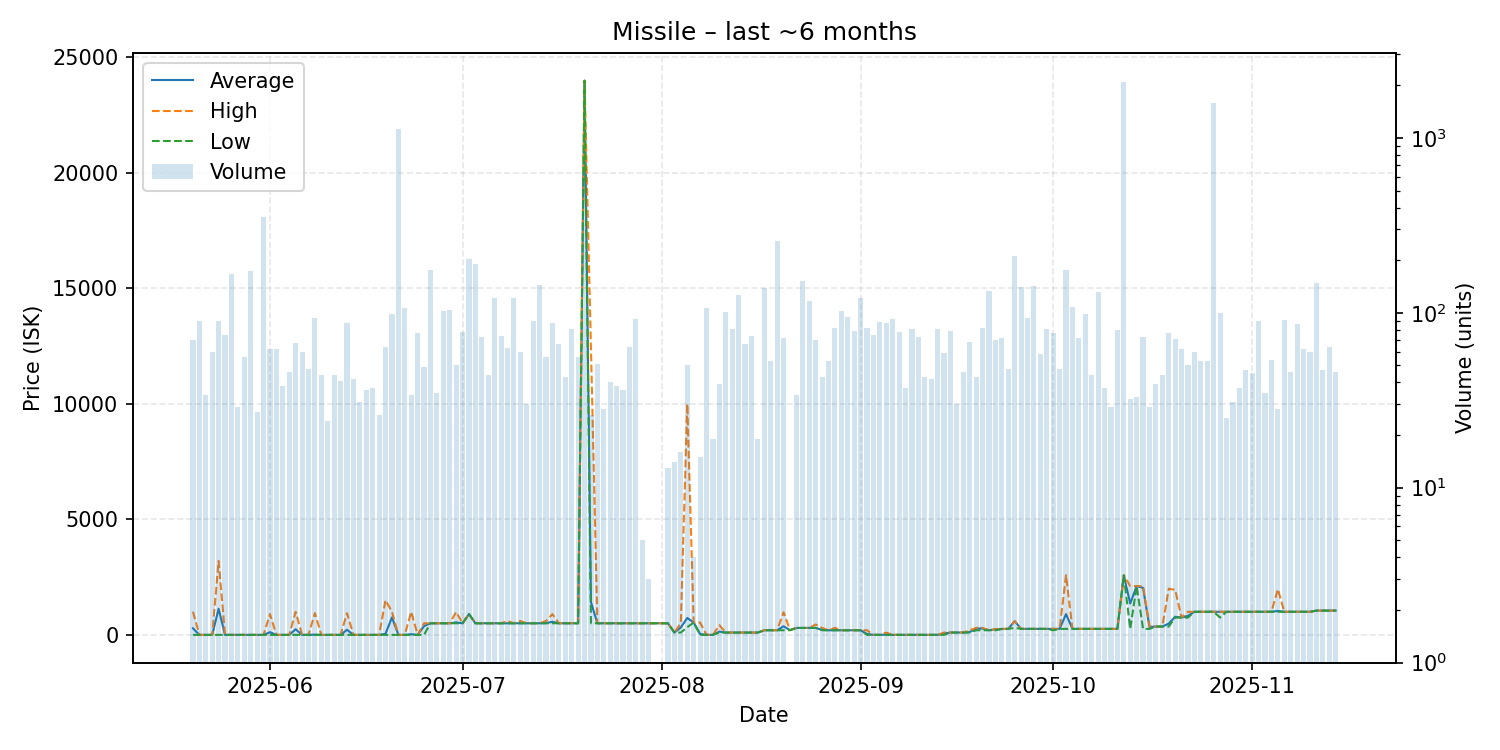

Source data for this figure (header and first rows):
date, average, highest, lowest, order_count, volume
2025-05-20, 286.3, 1002, 0.01, 30, 70
2025-05-21, 0.01, 0.01, 0.01, 33, 90
2025-05-22, 0.01, 0.02, 0.01, 25, 34
2025-05-23, 0.01, 0.01, 0.01, 23, 60
2025-05-24, 1131, 3199, 0.01, 49, 90
2025-05-25, 0.01, 0.01, 0.01, 35, 75
2025-05-26, 0.01, 0.01, 0.01, 33, 166
2025-05-27, 0.01, 0.01, 0.01, 23, 29
2025-05-28, 0.01, 0.01, 0.01, 25, 56
2025-05-29, 0.01, 0.01, 0.01, 20, 173
2025-05-30, 0.01, 0.01, 0.01, 17, 27
2025-05-31, 0.01, 0.01, 0.01, 34, 352
2025-06-01, 116.1, 900.0, 0.01, 34, 62
2025-06-02, 0.01, 0.01, 0.01, 30, 62
2025-06-03, 0.01, 0.02, 0.01, 22, 38
2025-06-04, 0.01, 0.02, 0.01, 23, 46
2025-06-05, 243.4, 998.9, 0.01, 32, 67
2025-06-06, 0.01, 0.01, 0.01, 27, 60
2025-06-07, 0.01, 0.02, 0.01, 29, 48
2025-06-08, 10.02, 941.0, 0.01, 32, 94
2025-06-09, 0.01, 0.02, 0.01, 27, 44
2025-06-10, 0.01, 0.01, 0.01, 17, 24
2025-06-11, 0.01, 0.01, 0.01, 26, 44
2025-06-12, 0.01, 0.01, 0.01, 24, 41
2025-06-13, 221.5, 941.0, 0.01, 36, 88
2025-06-14, 0.01, 0.01, 0.01, 24, 42
2025-06-15, 0.01, 0.02, 0.01, 19, 31
2025-06-16, 0.01, 0.01, 0.01, 25, 36
2025-06-17, 0.01, 0.02, 0.01, 17, 37
2025-06-18, 0.01, 0.01, 0.01, 17, 26
2025-06-19, 46.88, 1500, 0.01, 16, 64
2025-06-20, 757.6, 1000, 0.01, 27, 99
2025-06-21, 0.01, 0.01, 0.01, 35, 1129
2025-06-22, 0.01, 0.01, 0.01, 26, 106
2025-06-23, 29.51, 1000, 0.1, 23, 34
2025-06-24, 0.1, 0.1, 0.1, 12, 77
2025-06-25, 379.1, 502.1, 0.1, 21, 49
2025-06-26, 502.1, 502.1, 502.1, 32, 176
2025-06-27, 502.0, 502.0, 502.0, 18, 35
2025-06-28, 502.0, 502.0, 502.0, 47, 102
2025-06-29, 502.0, 502.0, 502.0, 37, 104
2025-06-30, 541.3, 990.0, 502.0, 27, 50
2025-07-01, 502.0, 502.0, 502.0, 29, 78
2025-07-02, 899.9, 899.9, 899.9, 22, 203
2025-07-03, 502.0, 502.0, 502.0, 22, 189
2025-07-04, 502.0, 502.0, 502.0, 15, 73
2025-07-05, 502.0, 502.0, 502, 31, 44
2025-07-06, 502.0, 502.0, 502.0, 38, 122
2025-07-07, 502.0, 502.0, 502.0, 35, 74
2025-07-08, 503.6, 600.0, 502.0, 41, 63
2025-07-09, 502.0, 502.0, 502.0, 26, 121
2025-07-10, 503.5, 599.0, 502.0, 32, 60
2025-07-11, 501.9, 502.0, 500.0, 24, 30
2025-07-12, 502.0, 502.0, 502.0, 39, 90
2025-07-13, 502.0, 502.0, 502.0, 39, 145
2025-07-14, 509, 600.0, 502.0, 36, 56
2025-07-15, 567.3, 899.0, 502.0, 37, 88
2025-07-16, 502.0, 502.0, 502.0, 29, 66
2025-07-17, 502.0, 502.0, 502.0, 25, 43
2025-07-18, 502.1, 510.4, 502.0, 29, 81
... 117 more rows
